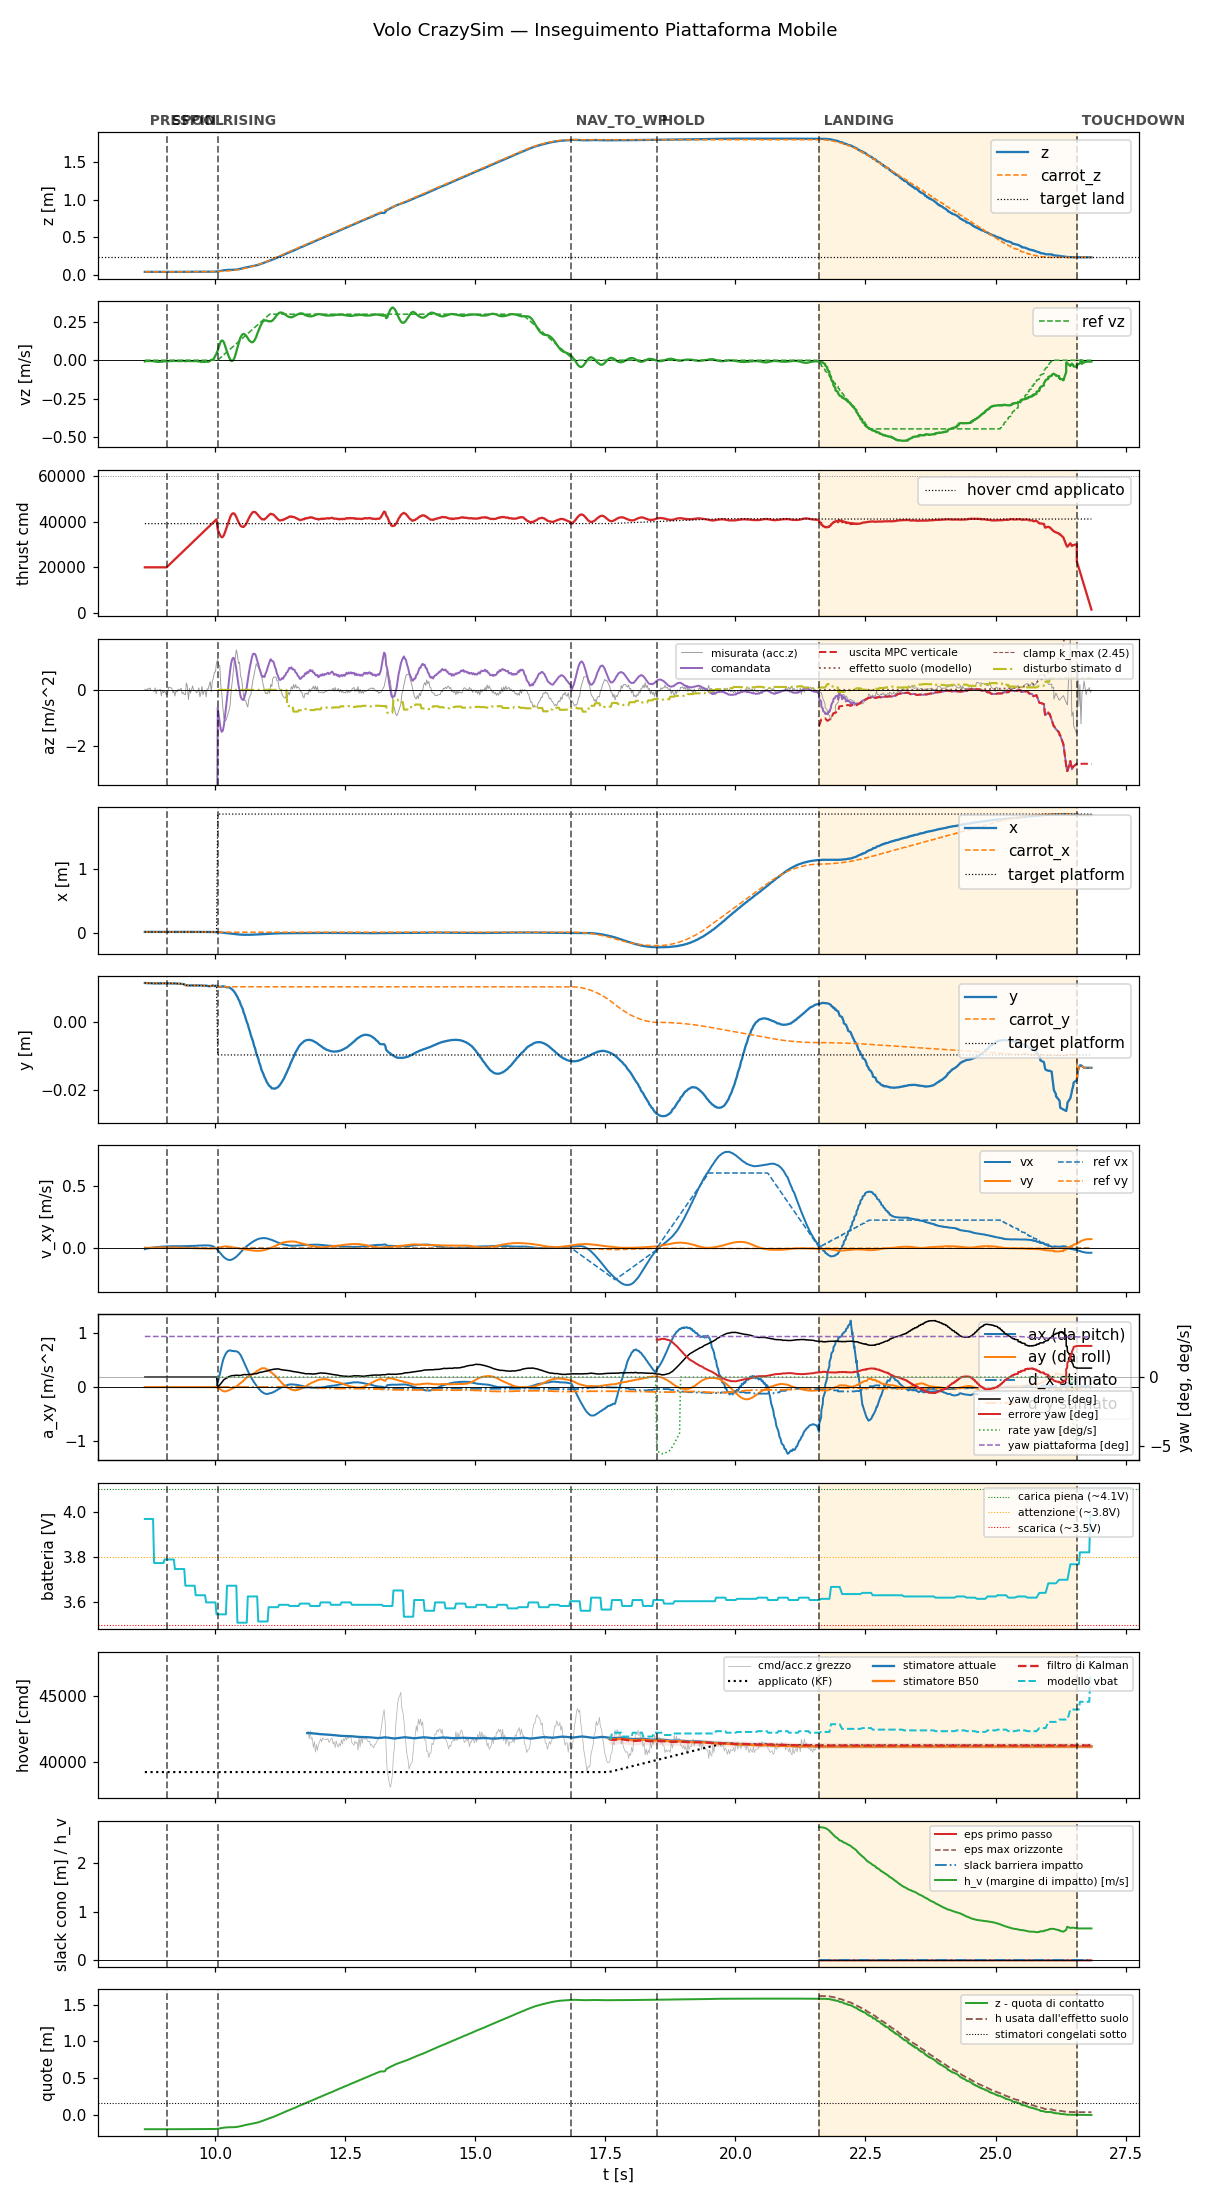

The file beside this chart, header and first rows:
t, state, mode, x, y, z, vx, vy, vz, carrot_x, carrot_y, carrot_z, force, cmd, az, roll, pitch, solve_ms, ref_vx, ref_vy, ref_vz, target_x, target_y, target_z
8.645, prespin, 0, 0.01704, 0.01173, 0.0369, -0.008017, 0.003878, -0.007472, 0.01704, 0.01173, 0.0369, 0.0, 20000, -9.81, 0.0, 0.0, 0.0, 0.0, 0.0, 0.0, 0.01704, 0.01173, 0.0369
8.662, prespin, 0, 0.01707, 0.01171, 0.03686, -0.005163, 0.002249, -0.005154, 0.01707, 0.01171, 0.03686, 0.0, 20000, -9.81, 0.0, 0.0, 0.0, 0.0, 0.0, 0.0, 0.01707, 0.01171, 0.03686
8.682, prespin, 0, 0.01703, 0.01169, 0.03691, -0.003635, 0.002651, -0.005039, 0.01703, 0.01169, 0.03691, 0.0, 20000, -9.81, 0.0, 0.0, 0.0, 0.0, 0.0, 0.0, 0.01703, 0.01169, 0.03691
8.703, prespin, 0, 0.01705, 0.01165, 0.03682, -0.002216, 0.003123, -0.005065, 0.01705, 0.01165, 0.03682, 0.0, 20000, -9.81, 0.0, 0.0, 0.0, 0.0, 0.0, 0.0, 0.01705, 0.01165, 0.03682
8.723, prespin, 0, 0.01699, 0.01164, 0.03705, -0.0007714, 0.003534, -0.005244, 0.01699, 0.01164, 0.03705, 0.0, 20000, -9.81, 0.0, 0.0, 0.0, 0.0, 0.0, 0.0, 0.01699, 0.01164, 0.03705
8.743, prespin, 0, 0.01704, 0.01174, 0.03691, 0.0007344, 0.003835, -0.005371, 0.01704, 0.01174, 0.03691, 0.0, 20000, -9.81, 0.0, 0.0, 0.0, 0.0, 0.0, 0.0, 0.01704, 0.01174, 0.03691
8.763, prespin, 0, 0.017, 0.01161, 0.03688, 0.002099, 0.004219, -0.005285, 0.017, 0.01161, 0.03688, 0.0, 20000, -9.81, 0.0, 0.0, 0.0, 0.0, 0.0, 0.0, 0.017, 0.01161, 0.03688
8.784, prespin, 0, 0.01696, 0.01164, 0.03695, 0.003435, 0.004442, -0.004954, 0.01696, 0.01164, 0.03695, 0.0, 20000, -9.81, 0.0, 0.0, 0.0, 0.0, 0.0, 0.0, 0.01696, 0.01164, 0.03695
8.803, prespin, 0, 0.017, 0.01161, 0.03691, 0.004645, 0.004729, -0.005969, 0.017, 0.01161, 0.03691, 0.0, 20000, -9.81, 0.0, 0.0, 0.0, 0.0, 0.0, 0.0, 0.017, 0.01161, 0.03691
8.823, prespin, 0, 0.01699, 0.01157, 0.03686, 0.005805, 0.00483, -0.006607, 0.01699, 0.01157, 0.03686, 0.0, 20000, -9.81, 0.0, 0.0, 0.0, 0.0, 0.0, 0.0, 0.01699, 0.01157, 0.03686
8.843, prespin, 0, 0.01702, 0.0116, 0.03694, 0.006862, 0.005025, -0.008525, 0.01702, 0.0116, 0.03694, 0.0, 20000, -9.81, 0.0, 0.0, 0.0, 0.0, 0.0, 0.0, 0.01702, 0.0116, 0.03694
8.863, prespin, 0, 0.01703, 0.01159, 0.03686, 0.007858, 0.005208, -0.008802, 0.01703, 0.01159, 0.03686, 0.0, 20000, -9.81, 0.0, 0.0, 0.0, 0.0, 0.0, 0.0, 0.01703, 0.01159, 0.03686
8.883, prespin, 0, 0.01702, 0.01169, 0.03692, 0.008808, 0.005364, -0.01045, 0.01702, 0.01169, 0.03692, 0.0, 20000, -9.81, 0.0, 0.0, 0.0, 0.0, 0.0, 0.0, 0.01702, 0.01169, 0.03692
8.903, prespin, 0, 0.01702, 0.01158, 0.03686, 0.009574, 0.005359, -0.009918, 0.01702, 0.01158, 0.03686, 0.0, 20000, -9.81, 0.0, 0.0, 0.0, 0.0, 0.0, 0.0, 0.01702, 0.01158, 0.03686
8.923, prespin, 0, 0.017, 0.01155, 0.0369, 0.01037, 0.005478, -0.01049, 0.017, 0.01155, 0.0369, 0.0, 20000, -9.81, 0.0, 0.0, 0.0, 0.0, 0.0, 0.0, 0.017, 0.01155, 0.0369
8.943, prespin, 0, 0.01702, 0.0117, 0.03688, 0.01094, 0.005421, -0.00999, 0.01702, 0.0117, 0.03688, 0.0, 20000, -9.81, 0.0, 0.0, 0.0, 0.0, 0.0, 0.0, 0.01702, 0.0117, 0.03688
8.963, prespin, 0, 0.01701, 0.01158, 0.0369, 0.01166, 0.005583, -0.009765, 0.01701, 0.01158, 0.0369, 0.0, 20000, -9.81, 0.0, 0.0, 0.0, 0.0, 0.0, 0.0, 0.01701, 0.01158, 0.0369
8.983, prespin, 0, 0.017, 0.01163, 0.03695, 0.01204, 0.005477, -0.008869, 0.017, 0.01163, 0.03695, 0.0, 20000, -9.81, 0.0, 0.0, 0.0, 0.0, 0.0, 0.0, 0.017, 0.01163, 0.03695
9.003, prespin, 0, 0.017, 0.01162, 0.03698, 0.01276, 0.005641, -0.007242, 0.017, 0.01162, 0.03698, 0.0, 20000, -9.81, 0.0, 0.0, 0.0, 0.0, 0.0, 0.0, 0.017, 0.01162, 0.03698
9.024, prespin, 0, 0.01695, 0.01161, 0.03708, 0.01319, 0.005666, -0.007309, 0.01695, 0.01161, 0.03708, 0.0, 20000, -9.81, 0.0, 0.0, 0.0, 0.0, 0.0, 0.0, 0.01695, 0.01161, 0.03708
9.043, prespin, 0, 0.01699, 0.01162, 0.03693, 0.01376, 0.005742, -0.007882, 0.01699, 0.01162, 0.03693, 0.0, 20000, -9.81, 0.0, 0.0, 0.0, 0.0, 0.0, 0.0, 0.01699, 0.01162, 0.03693
9.065, spool, 0, 0.017, 0.0116, 0.03688, 0.01434, 0.005799, -0.007074, 0.017, 0.0116, 0.03688, 0.0, 20000, -9.81, 0.0, 0.0, 0.0, 0.0, 0.0, 0.0, 0.017, 0.0116, 0.03688
9.083, spool, 0, 0.01698, 0.01158, 0.03697, 0.01485, 0.005867, -0.006583, 0.01698, 0.01158, 0.03697, 0.0, 20434, -9.81, 0.0, 0.0, 0.0, 0.0, 0.0, 0.0, 0.01698, 0.01158, 0.03697
9.102, spool, 0, 0.01697, 0.01163, 0.03705, 0.01489, 0.005722, -0.006637, 0.01697, 0.01163, 0.03705, 0.0, 20874, -9.81, 0.0, 0.0, 0.0, 0.0, 0.0, 0.0, 0.01697, 0.01163, 0.03705
9.123, spool, 0, 0.01699, 0.0116, 0.03688, 0.01534, 0.005865, -0.005902, 0.01699, 0.0116, 0.03688, 0.0, 21317, -9.81, 0.0, 0.0, 0.0, 0.0, 0.0, 0.0, 0.01699, 0.0116, 0.03688
9.142, spool, 0, 0.01695, 0.01159, 0.03699, 0.0153, 0.005744, -0.005184, 0.01695, 0.01159, 0.03699, 0.0, 21753, -9.81, 0.0, 0.0, 0.0, 0.0, 0.0, 0.0, 0.01695, 0.01159, 0.03699
9.163, spool, 0, 0.01697, 0.01157, 0.03692, 0.01557, 0.005701, -0.005421, 0.01697, 0.01157, 0.03692, 0.0, 22197, -9.81, 0.0, 0.0, 0.0, 0.0, 0.0, 0.0, 0.01697, 0.01157, 0.03692
9.183, spool, 0, 0.01695, 0.01161, 0.03707, 0.01535, 0.005458, -0.004296, 0.01695, 0.01161, 0.03707, 0.0, 22635, -9.81, 0.0, 0.0, 0.0, 0.0, 0.0, 0.0, 0.01695, 0.01161, 0.03707
9.203, spool, 0, 0.01697, 0.01156, 0.03695, 0.01562, 0.005414, -0.00366, 0.01697, 0.01156, 0.03695, 0.0, 23078, -9.81, 0.0, 0.0, 0.0, 0.0, 0.0, 0.0, 0.01697, 0.01156, 0.03695
9.223, spool, 0, 0.017, 0.0116, 0.03696, 0.01586, 0.005371, -0.004637, 0.017, 0.0116, 0.03696, 0.0, 23519, -9.81, 0.0, 0.0, 0.0, 0.0, 0.0, 0.0, 0.017, 0.0116, 0.03696
9.243, spool, 0, 0.01695, 0.01155, 0.037, 0.01603, 0.005286, -0.004787, 0.01695, 0.01155, 0.037, 0.0, 23955, -9.81, 0.0, 0.0, 0.0, 0.0, 0.0, 0.0, 0.01695, 0.01155, 0.037
9.263, spool, 0, 0.01695, 0.01155, 0.03704, 0.01578, 0.004994, -0.005059, 0.01695, 0.01155, 0.03704, 0.0, 24399, -9.81, 0.0, 0.0, 0.0, 0.0, 0.0, 0.0, 0.01695, 0.01155, 0.03704
9.283, spool, 0, 0.01694, 0.01154, 0.03703, 0.01549, 0.004711, -0.004991, 0.01694, 0.01154, 0.03703, 0.0, 24834, -9.81, 0.0, 0.0, 0.0, 0.0, 0.0, 0.0, 0.01694, 0.01154, 0.03703
9.303, spool, 0, 0.01696, 0.01151, 0.03697, 0.0156, 0.004576, -0.005907, 0.01696, 0.01151, 0.03697, 0.0, 25277, -9.81, 0.0, 0.0, 0.0, 0.0, 0.0, 0.0, 0.01696, 0.01151, 0.03697
9.323, spool, 0, 0.01698, 0.01151, 0.03688, 0.0157, 0.004482, -0.004801, 0.01698, 0.01151, 0.03688, 0.0, 25719, -9.81, 0.0, 0.0, 0.0, 0.0, 0.0, 0.0, 0.01698, 0.01151, 0.03688
9.343, spool, 0, 0.01695, 0.01148, 0.03696, 0.01537, 0.004229, -0.005708, 0.01695, 0.01148, 0.03696, 0.0, 26155, -9.81, 0.0, 0.0, 0.0, 0.0, 0.0, 0.0, 0.01695, 0.01148, 0.03696
9.363, spool, 0, 0.01696, 0.01147, 0.03687, 0.01547, 0.004136, -0.004486, 0.01696, 0.01147, 0.03687, 0.0, 26598, -9.81, 0.0, 0.0, 0.0, 0.0, 0.0, 0.0, 0.01696, 0.01147, 0.03687
9.383, spool, 0, 0.0169, 0.01135, 0.03697, 0.01559, 0.004039, -0.003759, 0.0169, 0.01135, 0.03697, 0.0, 27043, -9.81, 0.0, 0.0, 0.0, 0.0, 0.0, 0.0, 0.0169, 0.01135, 0.03697
9.403, spool, 0, 0.0169, 0.01131, 0.03685, 0.01535, 0.003722, -0.004739, 0.0169, 0.01131, 0.03685, 0.0, 27475, -9.81, 0.0, 0.0, 0.0, 0.0, 0.0, 0.0, 0.0169, 0.01131, 0.03685
9.424, spool, 0, 0.01676, 0.01109, 0.03699, 0.01519, 0.003305, -0.00727, 0.01676, 0.01109, 0.03699, 0.0, 27940, -9.81, 0.0, 0.0, 0.0, 0.0, 0.0, 0.0, 0.01676, 0.01109, 0.03699
9.443, spool, 0, 0.01664, 0.01101, 0.03688, 0.01593, 0.003031, -0.004442, 0.01664, 0.01101, 0.03688, 0.0, 28355, -9.81, 0.0, 0.0, 0.0, 0.0, 0.0, 0.0, 0.01664, 0.01101, 0.03688
9.463, spool, 0, 0.01668, 0.01105, 0.03692, 0.01658, 0.002532, -0.006268, 0.01668, 0.01105, 0.03692, 0.0, 28799, -9.81, 0.0, 0.0, 0.0, 0.0, 0.0, 0.0, 0.01668, 0.01105, 0.03692
9.483, spool, 0, 0.01654, 0.01097, 0.0368, 0.01666, 0.001919, -0.003618, 0.01654, 0.01097, 0.0368, 0.0, 29241, -9.81, 0.0, 0.0, 0.0, 0.0, 0.0, 0.0, 0.01654, 0.01097, 0.0368
9.503, spool, 0, 0.01658, 0.01098, 0.03688, 0.01728, 0.001482, -0.005516, 0.01658, 0.01098, 0.03688, 0.0, 29674, -9.81, 0.0, 0.0, 0.0, 0.0, 0.0, 0.0, 0.01658, 0.01098, 0.03688
9.523, spool, 0, 0.0165, 0.01096, 0.03683, 0.01795, 0.001118, -0.005536, 0.0165, 0.01096, 0.03683, 0.0, 30125, -9.81, 0.0, 0.0, 0.0, 0.0, 0.0, 0.0, 0.0165, 0.01096, 0.03683
9.543, spool, 0, 0.0166, 0.01102, 0.0368, 0.01807, 0.0005457, -0.00612, 0.0166, 0.01102, 0.0368, 0.0, 30554, -9.81, 0.0, 0.0, 0.0, 0.0, 0.0, 0.0, 0.0166, 0.01102, 0.0368
9.563, spool, 0, 0.01657, 0.011, 0.03687, 0.01785, 0.0002459, -0.006289, 0.01657, 0.011, 0.03687, 0.0, 30995, -9.81, 0.0, 0.0, 0.0, 0.0, 0.0, 0.0, 0.01657, 0.011, 0.03687
9.583, spool, 0, 0.01654, 0.01099, 0.03679, 0.01787, -0.0002351, -0.005286, 0.01654, 0.01099, 0.03679, 0.0, 31434, -9.81, 0.0, 0.0, 0.0, 0.0, 0.0, 0.0, 0.01654, 0.01099, 0.03679
9.603, spool, 0, 0.01655, 0.01095, 0.03689, 0.01848, -0.0006037, -0.005243, 0.01655, 0.01095, 0.03689, 0.0, 31876, -9.81, 0.0, 0.0, 0.0, 0.0, 0.0, 0.0, 0.01655, 0.01095, 0.03689
9.623, spool, 0, 0.01662, 0.01102, 0.03705, 0.01908, -0.0009542, -0.005489, 0.01662, 0.01102, 0.03705, 0.0, 32321, -9.81, 0.0, 0.0, 0.0, 0.0, 0.0, 0.0, 0.01662, 0.01102, 0.03705
9.643, spool, 0, 0.01657, 0.01097, 0.03675, 0.01917, -0.001271, -0.005592, 0.01657, 0.01097, 0.03675, 0.0, 32756, -9.81, 0.0, 0.0, 0.0, 0.0, 0.0, 0.0, 0.01657, 0.01097, 0.03675
9.663, spool, 0, 0.01655, 0.01101, 0.03684, 0.01986, -0.001529, -0.007196, 0.01655, 0.01101, 0.03684, 0.0, 33197, -9.81, 0.0, 0.0, 0.0, 0.0, 0.0, 0.0, 0.01655, 0.01101, 0.03684
9.683, spool, 0, 0.01655, 0.01096, 0.03686, 0.02051, -0.001751, -0.008159, 0.01655, 0.01096, 0.03686, 0.0, 33642, -9.81, 0.0, 0.0, 0.0, 0.0, 0.0, 0.0, 0.01655, 0.01096, 0.03686
9.703, spool, 0, 0.01655, 0.01099, 0.0368, 0.0206, -0.001978, -0.007621, 0.01655, 0.01099, 0.0368, 0.0, 34079, -9.81, 0.0, 0.0, 0.0, 0.0, 0.0, 0.0, 0.01655, 0.01099, 0.0368
9.723, spool, 0, 0.01651, 0.011, 0.03694, 0.02113, -0.002224, -0.0108, 0.01651, 0.011, 0.03694, 0.0, 34516, -9.81, 0.0, 0.0, 0.0, 0.0, 0.0, 0.0, 0.01651, 0.011, 0.03694
9.743, spool, 0, 0.01647, 0.01098, 0.03687, 0.02107, -0.002513, -0.01083, 0.01647, 0.01098, 0.03687, 0.0, 34955, -9.81, 0.0, 0.0, 0.0, 0.0, 0.0, 0.0, 0.01647, 0.01098, 0.03687
9.763, spool, 0, 0.01648, 0.01096, 0.0369, 0.02157, -0.002817, -0.01006, 0.01648, 0.01096, 0.0369, 0.0, 35398, -9.81, 0.0, 0.0, 0.0, 0.0, 0.0, 0.0, 0.01648, 0.01096, 0.0369
9.783, spool, 0, 0.01652, 0.01091, 0.03693, 0.02134, -0.003133, -0.01147, 0.01652, 0.01091, 0.03693, 0.0, 35840, -9.81, 0.0, 0.0, 0.0, 0.0, 0.0, 0.0, 0.01652, 0.01091, 0.03693
9.803, spool, 0, 0.01652, 0.01094, 0.03694, 0.0218, -0.003389, -0.009824, 0.01652, 0.01094, 0.03694, 0.0, 36275, -9.81, 0.0, 0.0, 0.0, 0.0, 0.0, 0.0, 0.01652, 0.01094, 0.03694
9.823, spool, 0, 0.01651, 0.01091, 0.03697, 0.02206, -0.003636, -0.00845, 0.01651, 0.01091, 0.03697, 0.0, 36719, -9.81, 0.0, 0.0, 0.0, 0.0, 0.0, 0.0, 0.01651, 0.01091, 0.03697
... 845 more rows
